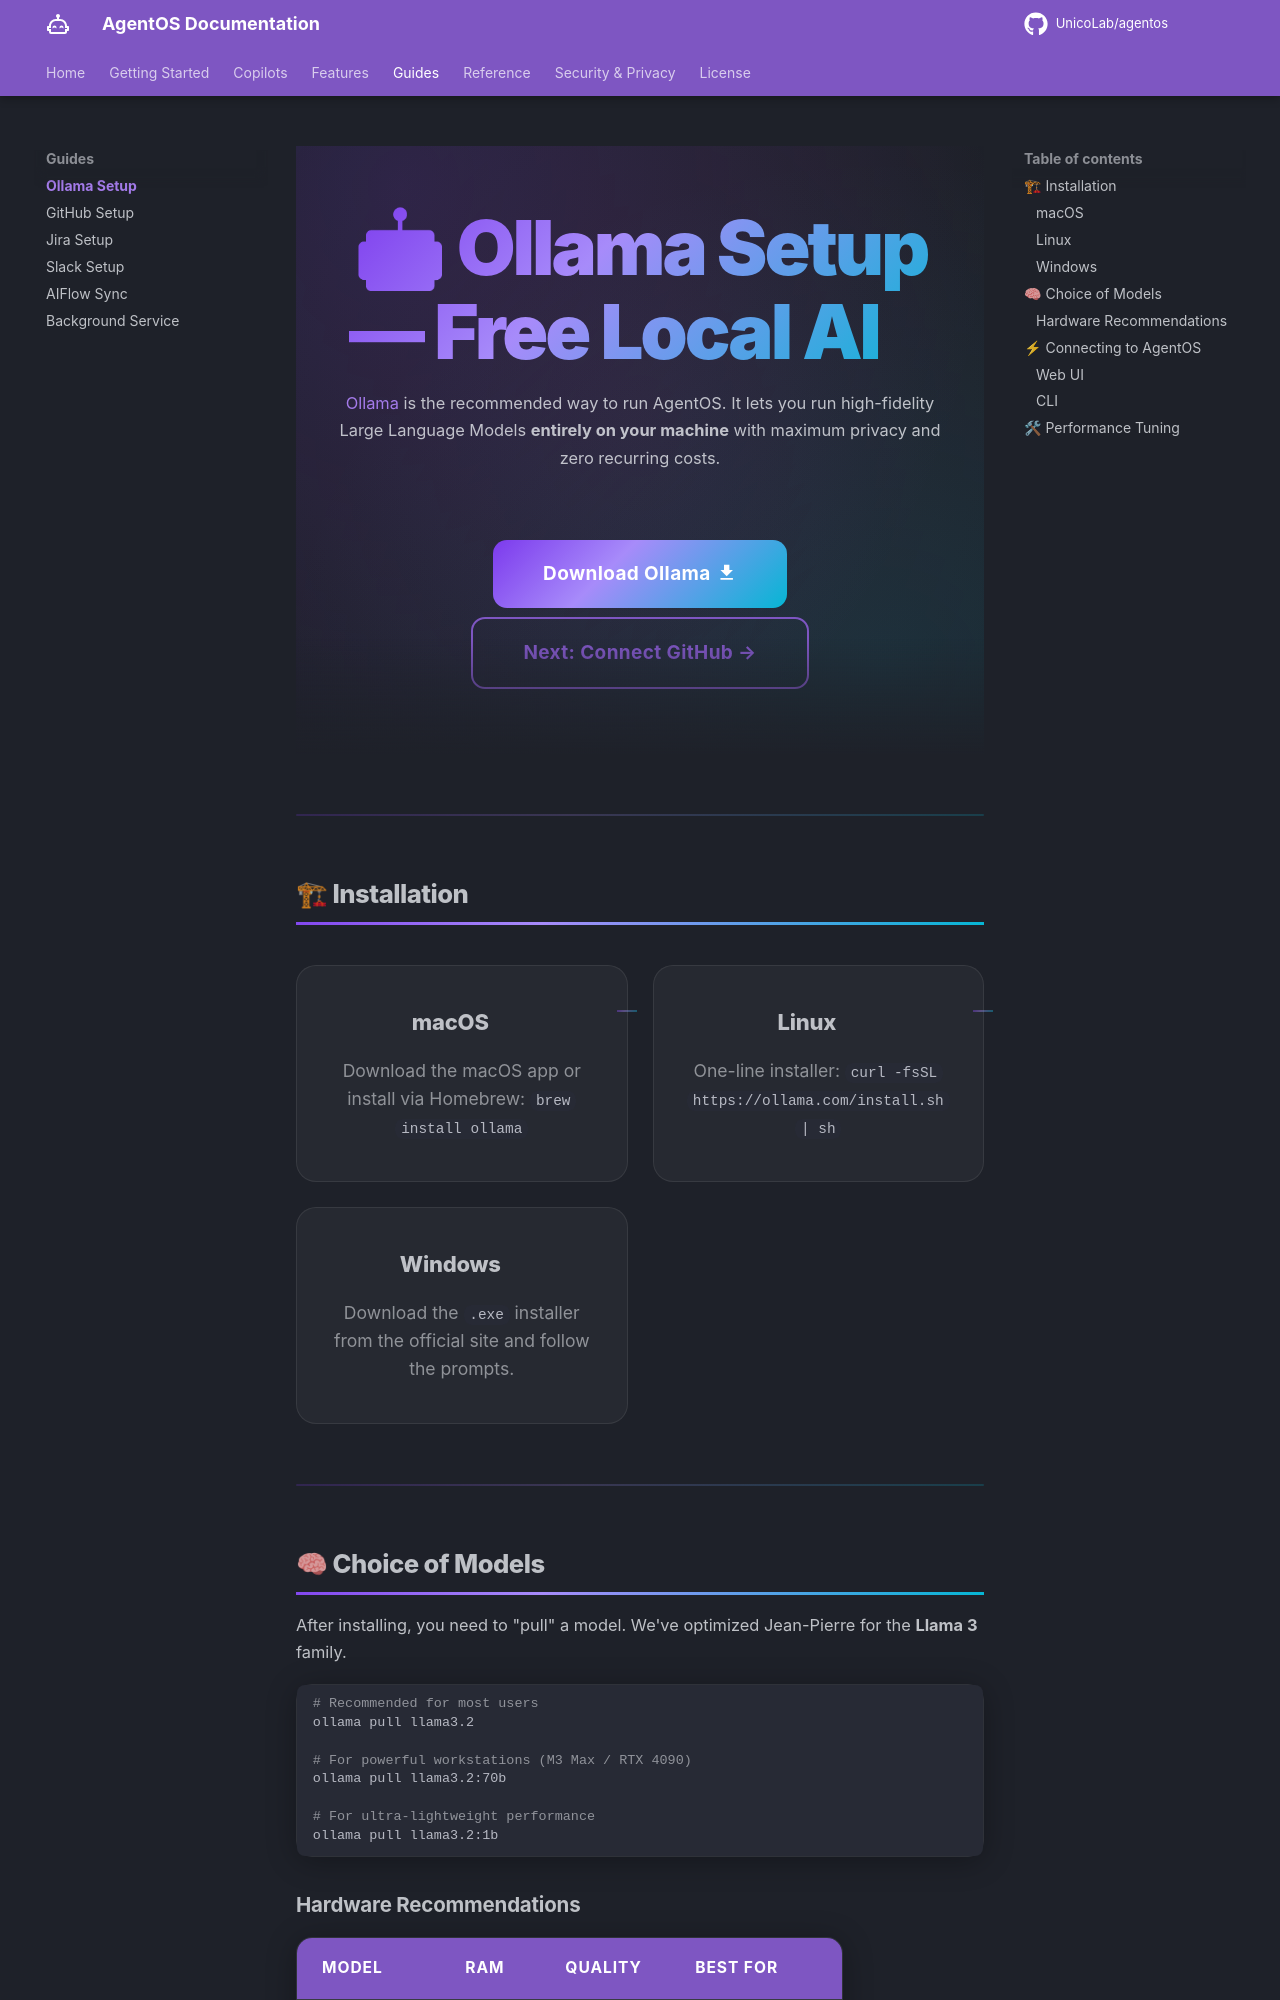

repository: UnicoLab/agentos · page: guides/ollama-setup/index.html · generator: mkdocs

---
title: Ollama Setup — Free Local AI
description: "Run high-fidelity LLMs entirely on your machine with Ollama. Maximum privacy, zero recurring costs."
---

<div class="hero" markdown>

# 🤖 Ollama Setup — Free Local AI

[Ollama](https://ollama.com) is the recommended way to run AgentOS. It lets you run high-fidelity Large Language Models **entirely on your machine** with maximum privacy and zero recurring costs.

<div class="hero-cta" markdown>
[Download Ollama :material-download:](https://ollama.com/download){ .md-button .md-button--primary }
[Next: Connect GitHub →](github-setup.md){ .md-button }
</div>

</div>

---

## 🏗 Installation

<div class="step-grid" markdown>

<div class="step-card" markdown>
### macOS
Download the macOS app or install via Homebrew:
`brew install ollama`
</div>

<div class="step-card" markdown>
### Linux
One-line installer:
`curl -fsSL https://ollama.com/install.sh | sh`
</div>

<div class="step-card" markdown>
### Windows
Download the `.exe` installer from the official site and follow the prompts.
</div>

</div>

---

## 🧠 Choice of Models

After installing, you need to "pull" a model. We've optimized Jean-Pierre for the **Llama 3** family.

```bash
# Recommended for most users
ollama pull llama3.2

# For powerful workstations (M3 Max / RTX 4090)
ollama pull llama3.2:70b

# For ultra-lightweight performance
ollama pull llama3.2:1b
```
